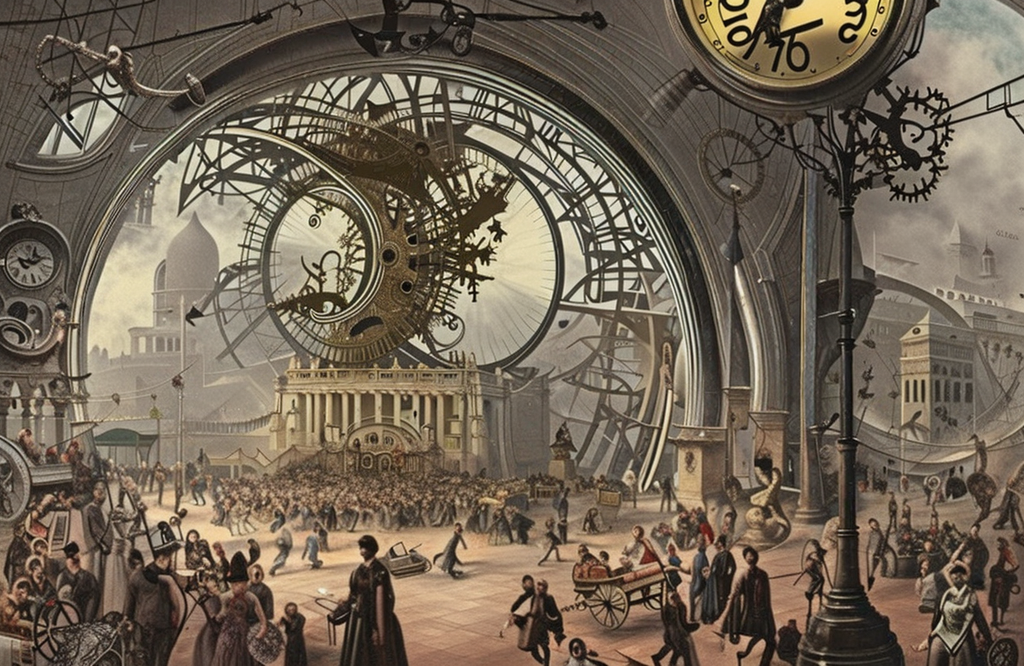
Generation parameters embedded in this image by AUTOMATIC1111 Stable Diffusion web UI or a fork of it (Forge, ...) (PNG 'parameters' text chunk):
A fantastical depiction of the year 2000, as imagined by a 19th-century artist. The scene is a bustling, futuristic city, with steam-powered machines and airships flying overhead. People walk the streets in elaborate Victorian-style clothing, alongside robots and mechanical horses. In the center of the city stands a massive clock tower, its gears and cogs turning as the hands mark the passage of time. The overall mood of the painting is one of excitement and wonder at the marvels of the future.

Digital, 3D render, ray tracing, global illumination, UE5.
Steps: 120, Sampler: DDIM, CFG scale: 7, Seed: 2320742325, Size: 1280x832, Model hash: 4bdfc29c